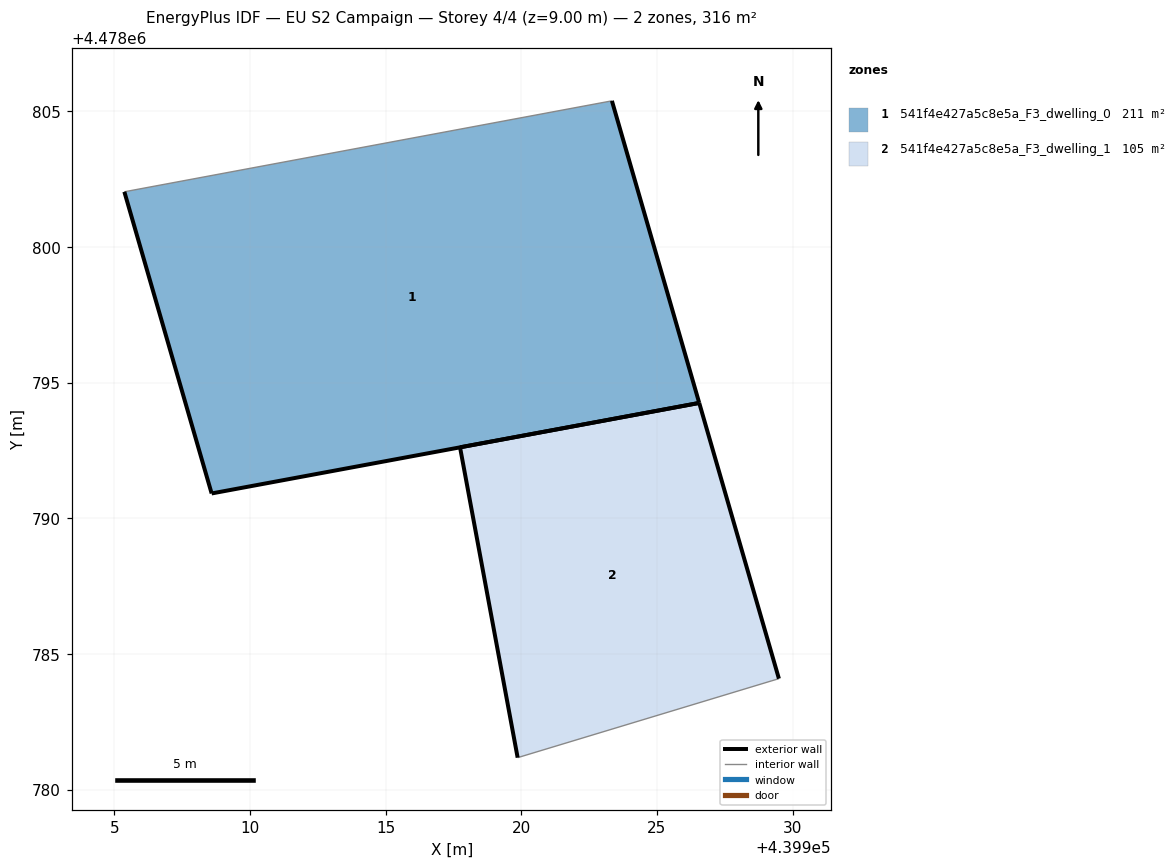
=== STOREY PLAN SPEC (per zone: floor XY polygon, exterior-wall plan segments, windows/doors) ===
zone 1: 541f4e427a5c8e5a_F3_dwelling_0  (210.7 m²)
  floor: (439926.56, 4478794.26) (439923.34, 4478805.39) (439905.37, 4478802.04) (439908.59, 4478790.92)
  exterior wall: (439923.34, 4478805.39) – (439926.56, 4478794.26)  [11.6 m]
  exterior wall: (439926.56, 4478794.26) – (439908.59, 4478790.92)  [18.3 m]
  exterior wall: (439908.59, 4478790.92) – (439905.37, 4478802.04)  [11.6 m]
  interior walls: 1
zone 2: 541f4e427a5c8e5a_F3_dwelling_1  (105.3 m²)
  floor: (439929.24, 4478784.02) (439929.50, 4478784.09) (439926.56, 4478794.26) (439917.74, 4478792.62) (439919.87, 4478781.18)
  exterior wall: (439917.74, 4478792.62) – (439926.56, 4478794.26)  [9.0 m]
  exterior wall: (439926.56, 4478794.26) – (439929.50, 4478784.09)  [10.6 m]
  exterior wall: (439919.87, 4478781.18) – (439917.74, 4478792.62)  [11.6 m]
  interior walls: 2

=== DERIVED (storey summary) ===
Building: EU S2 Campaign
Storey: 4 of 4  (floor level z = 9.00 m)
Storey gross floor area: 316.0 m²
Zones on this storey: 2
  - 541f4e427a5c8e5a_F3_dwelling_0: floor 210.7 m²; exterior wall 41.4 m (124.3 m²); WWR 0.0%
  - 541f4e427a5c8e5a_F3_dwelling_1: floor 105.3 m²; exterior wall 31.2 m (93.5 m²); WWR 0.0%
Zone adjacency: (none detected)